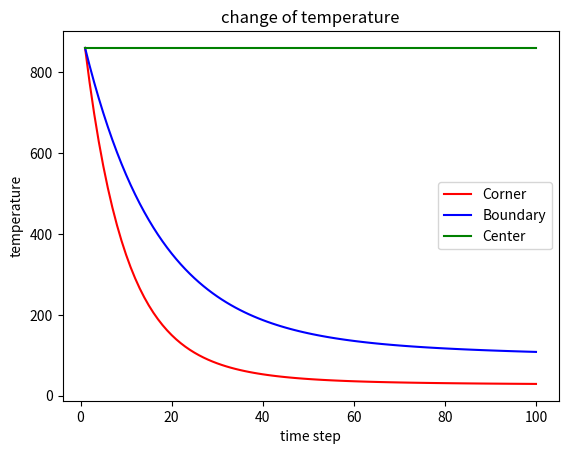
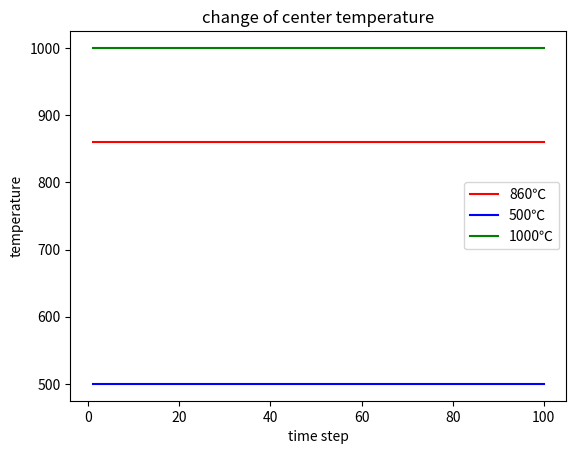

Write Python code to recreate these figures, in order.
'''
author = 'caoguolin.曹国琳'
date = '2020.6.15'
student ID = '119116011340'
email = 'kafeicgl@sina.com'
'''

#####Read ME:
#####本脚本旨在模拟二维温度场随时间的变化，使用的解法是有限差分方法，求解有限差分方程的方法是直接迭代法
#####最终的结果主要是一些图像，包括对给定温度下不同区域节点的冷却过程的模拟，不同浇筑温度下各个区域节点冷却过程对比
#####同时，最后还分别画出了在开始时刻，中间时刻，结束时刻的物件的温度场分布三维线框图
#####程序中共包含17处注释，可放心食用(*^_^*)


#####程序逻辑：
#####首先先从整体上看看程序的主题逻辑：
#####1.根据实际的工艺过程和工艺材料来设置一些对应的工艺参数
#####2.设置有限差分的节点大小和时间步长等迭代参数
#####3.将根据实际情况推导出来的具体数学形式的有限差分方程写入到代码中的封包函数，方便调用
#####4.由于后面的实验对比需要，先设置一个初始温度取不同值的小循环，分别赋值初始温度给初始温度矩阵
#####5.根据时间步长和时间迭代上限设置迭代大循环，在每个循环里用定义好的有限差分方程和上一次的温度场矩阵求解下一次的温度场矩阵
#####6.大循环结束，根据循环中提取出来的相关信息来画相关图像



#####以下为程序代码，会在相应的地方用注释对代码进行解释
import math
import numpy as np
import matplotlib.pyplot as plt
import matplotlib
from matplotlib import pyplot as plt
from mpl_toolkits.mplot3d import Axes3D       ###note1：导入需要的包，这里主要是数学和画图相关的包


###设置物化性参数和
# T0 = 860            ###note2:由于后面需要改变初始温度进行对照实验，所以这里暂且将T0隐藏
TA = 20
C = 500
P = 7800
K = 30
C = C/4186
P = P/1000
K = K/418.6
BT = 0.5              ###note3：T0为初始温度，TA为环境温度,C为比热,P为密度,K为热传导率,BT为换热系数

###设置节点数和节点大小
DX = 1
DY = 1
DS = 0.01
N1 = 30
N2 = 30
S2 = 50               ###note4:DX为X方向步长，DY为y方向步长，DS为时间步长，N1为X方向节点数，N2为y方向节点数,S2为时间上限

####设置节点数索引，range是从0开始数的
n1 = N1 - 1
n2 = N2 - 1           ###note5:设置n1和n2是为了方便range函数的遍历，其实就是节点数

###定义公式
FX = K*DS/(C*P*DX*DX)
FY = K*DS/(C*P*DY*DY)
F1 = 1-2*FX-2*FY      ###note6:定义这两个公式是在数学推导中为了简化内部节点差分方程的形式


###定义差分方程
def fd(T1):
    for i in range(1,n1):
        for j in range(1,n2):
            T2[i][j] = F1*T1[i][j] + FX*(T1[i+1][j]+T1[i-1][j]) + FY*(T1[i][j+1]+T1[i][j-1])      
    ###note7:以上为内部节点的差分方程

    for j in range(1,n2):
        T2[0][j] = F1*T1[0][j] + 2*FX*T1[1][j] + FY*(T1[0][j+1]+T1[0][j-1]) + 2*BT*DS*(TA-T1[0][j])/(P*C*DX)
        T2[n1][j] = F1*T1[n1][j] + 2*FX*T1[n1-1][j] + FY*(T1[n1][j+1]+T1[n1][j-1]) + 2*BT*DS*(TA-T1[n1][j])/(P*C*DX)

    for i in range(1,n1):
        T2[i][0] = F1*T1[i][0] + 2*FY*T1[i][1] + FX*(T1[i+1][0]+T1[i-1][0]) + 2*BT*DS*(TA-T1[i][0])/(P*C*DX)
        T2[i][n2] = F1*T1[i][n2] + 2*FY*T1[i][n2-1] + FX*(T1[i+1][n2]+T1[i-1][n2]) + 2*BT*DS*(TA-T1[i][n2])/(P*C*DX)
    ###note8:以上为四条边界线的差分方程

    
    T2[0][0] = F1*T1[0][0] + 2*FX*T1[1][0] + 2*FY*T1[0][1] + (2*BT*DS/(P*C))*(1/DX+1/DY)*(TA-T1[0][0])
    T2[0][n2] = F1*T1[0][n2] + 2*FX*T1[1][n2] + 2*FY*T1[0][n2-1] + (2*BT*DS/(P*C))*(1/DX+1/DY)*(TA-T1[0][n2])
    T2[n1][0] = F1*T1[n1][0] + 2*FX*T1[n1-1][0] + 2*FY*T1[n1][1] + (2*BT*DS/(P*C))*(1/DX+1/DY)*(TA-T1[n1][0])
    T2[n1][n2] = F1*T1[n1][n2] + 2*FX*T1[n1-1][n2] + 2*FY*T1[n1][n2-1] + (2*BT*DS/(P*C))*(1/DX+1/DY)*(TA-T1[n1][n2])
    ###note9:以上为四个角的差分方程

    return(T2)

###note10：以上函数是通过上一次的温度场矩阵来求解下一次的温度矩阵，整个温度场由内部，边界，角组成


T11 = np.zeros((N1,N2),dtype=float)
T12 = np.zeros((N1,N2),dtype=float)
T13 = np.zeros((N1,N2),dtype=float)
T2 = np.zeros((N1,N2),dtype=float)    ###note11:初始化温度场矩阵，并定义其格式为数组

T0 = [500,860,1000]
T01 = T0[0]
T02 = T0[1]
T03 = T0[2]          

for i in range(n1+1):
    for j in range(n2+1):
        T11[i][j] = T01
        T12[i][j] = T02
        T13[i][j] = T03      ###note12:设置三种初始温度500，860，1000进行对照实验


S = 0
Tm1 = T11
Tm2 = T12
Tm3 = T13
node1 = [] 
node2 = []
node3 = []
tem1 = []
tem3 = []
gett1 = []
gett2 = []
gett3 = []
TT = []
while S < S2 - 0.000005:
    node1.append(Tm2[0][0])
    node2.append(Tm2[0][15])
    node3.append(Tm2[15][15])
    TT.append(Tm2.tolist())
    tem1.append(Tm1[15][15])
    tem3.append(Tm3[15][15])
    T22 = fd(Tm2).copy()
    T21 = fd(Tm1).copy()
    T23 = fd(Tm3).copy()
    Tm2 = T22
    Tm1 = T21
    Tm3 = T23
    S = S + DS                 ###note13:设置大循环，按时间步长叠加循环，跳出条件为到达时间上限



#####对比画冷却曲线
y1 = []
y2 = []
y3 = []
y4 = []
y5 = []
for i in range(0,500,5):
    y1.append(node1[i])
    y2.append(node2[i])
    y3.append(node3[i])
    y4.append(tem1[i])
    y5.append(tem3[i])


x = range(1,np.array(y1).shape[0]+1)

plt.plot(x,y1,label='Corner',color='r')
plt.plot(x,y2,label='Boundary',color='b')
plt.plot(x,y3,label='Center',color='g')
plt.xlabel('time step')
plt.ylabel('temperature')
plt.title('change of temperature')
plt.legend()


plt.plot()
plt.savefig('temperature.png', dpi=200)       
plt.show()                                ###note14：此图像为860℃下，温度场内角点，边界点，中心点的冷却曲线对比
                                          ########## 同时需要说明这里画出了整体5000步的整体趋势，等步长取出了50个时间节点



plt.plot(x,y3,label='860℃',color='r')
plt.plot(x,y4,label='500℃',color='b')
plt.plot(x,y5,label='1000℃',color='g')
plt.xlabel('time step')
plt.ylabel('temperature')
plt.title('change of center temperature')
plt.legend()


plt.plot()
plt.savefig('center temperature.png', dpi=200)
plt.show()                               ###note15：这里包含三张图像，分别是角点，边界点，中心点在不同初始温度下的冷却曲线对比
                                         #########  这里由于上面画的总体趋势图中温度变化主要集中在前端
                                         #########  所以这里和后面都只取了前500步，等步长取出了100个时间节点

####缩小区间画860℃下的温度变化图
y11 = []
y22 = []
y33 = []
for i in range(0,500,5):
    y11.append(node1[i])
    y22.append(node2[i])
    y33.append(node3[i])



x = range(1,np.array(y11).shape[0]+1)

plt.plot(x,y11,label='Corner',color='r')
plt.plot(x,y22,label='Boundary',color='b')
plt.plot(x,y33,label='Center',color='g')
plt.xlabel('time step')
plt.ylabel('temperature')
plt.title('change of temperature')
plt.legend()


plt.plot()
plt.savefig('temperature_new.png', dpi=200)
plt.show()                                  ###note16：此图像放大温度变化趋势而缩小时间区间的新的860℃下不同区域节点的冷却曲线
       


###三维热图
gett1 = TT[1]
gett2 = TT[500]
gett3 = TT[4950]


fig=plt.figure()
ax2 = Axes3D(fig)

xx = np.arange(1,31,1)
yy = np.arange(1,31,1)
X, Y = np.meshgrid(xx, yy)

Z1 = np.array(gett1)
Z2 = np.array(gett2)
Z3 = np.array(gett3)


#作图
ax2.plot_wireframe(X,Y,Z2,rstride = 1, cstride = 1,cmap='rainbow')
# plt.savefig('initial.png',dpi=200)
plt.savefig('intermediate',dpi=200)
# plt.savefig('end',dpi=200)
plt.show()                                 ###note17：这里包含三张三维图像，对应860℃下初始，中间，结束时刻的温度分布线框图
